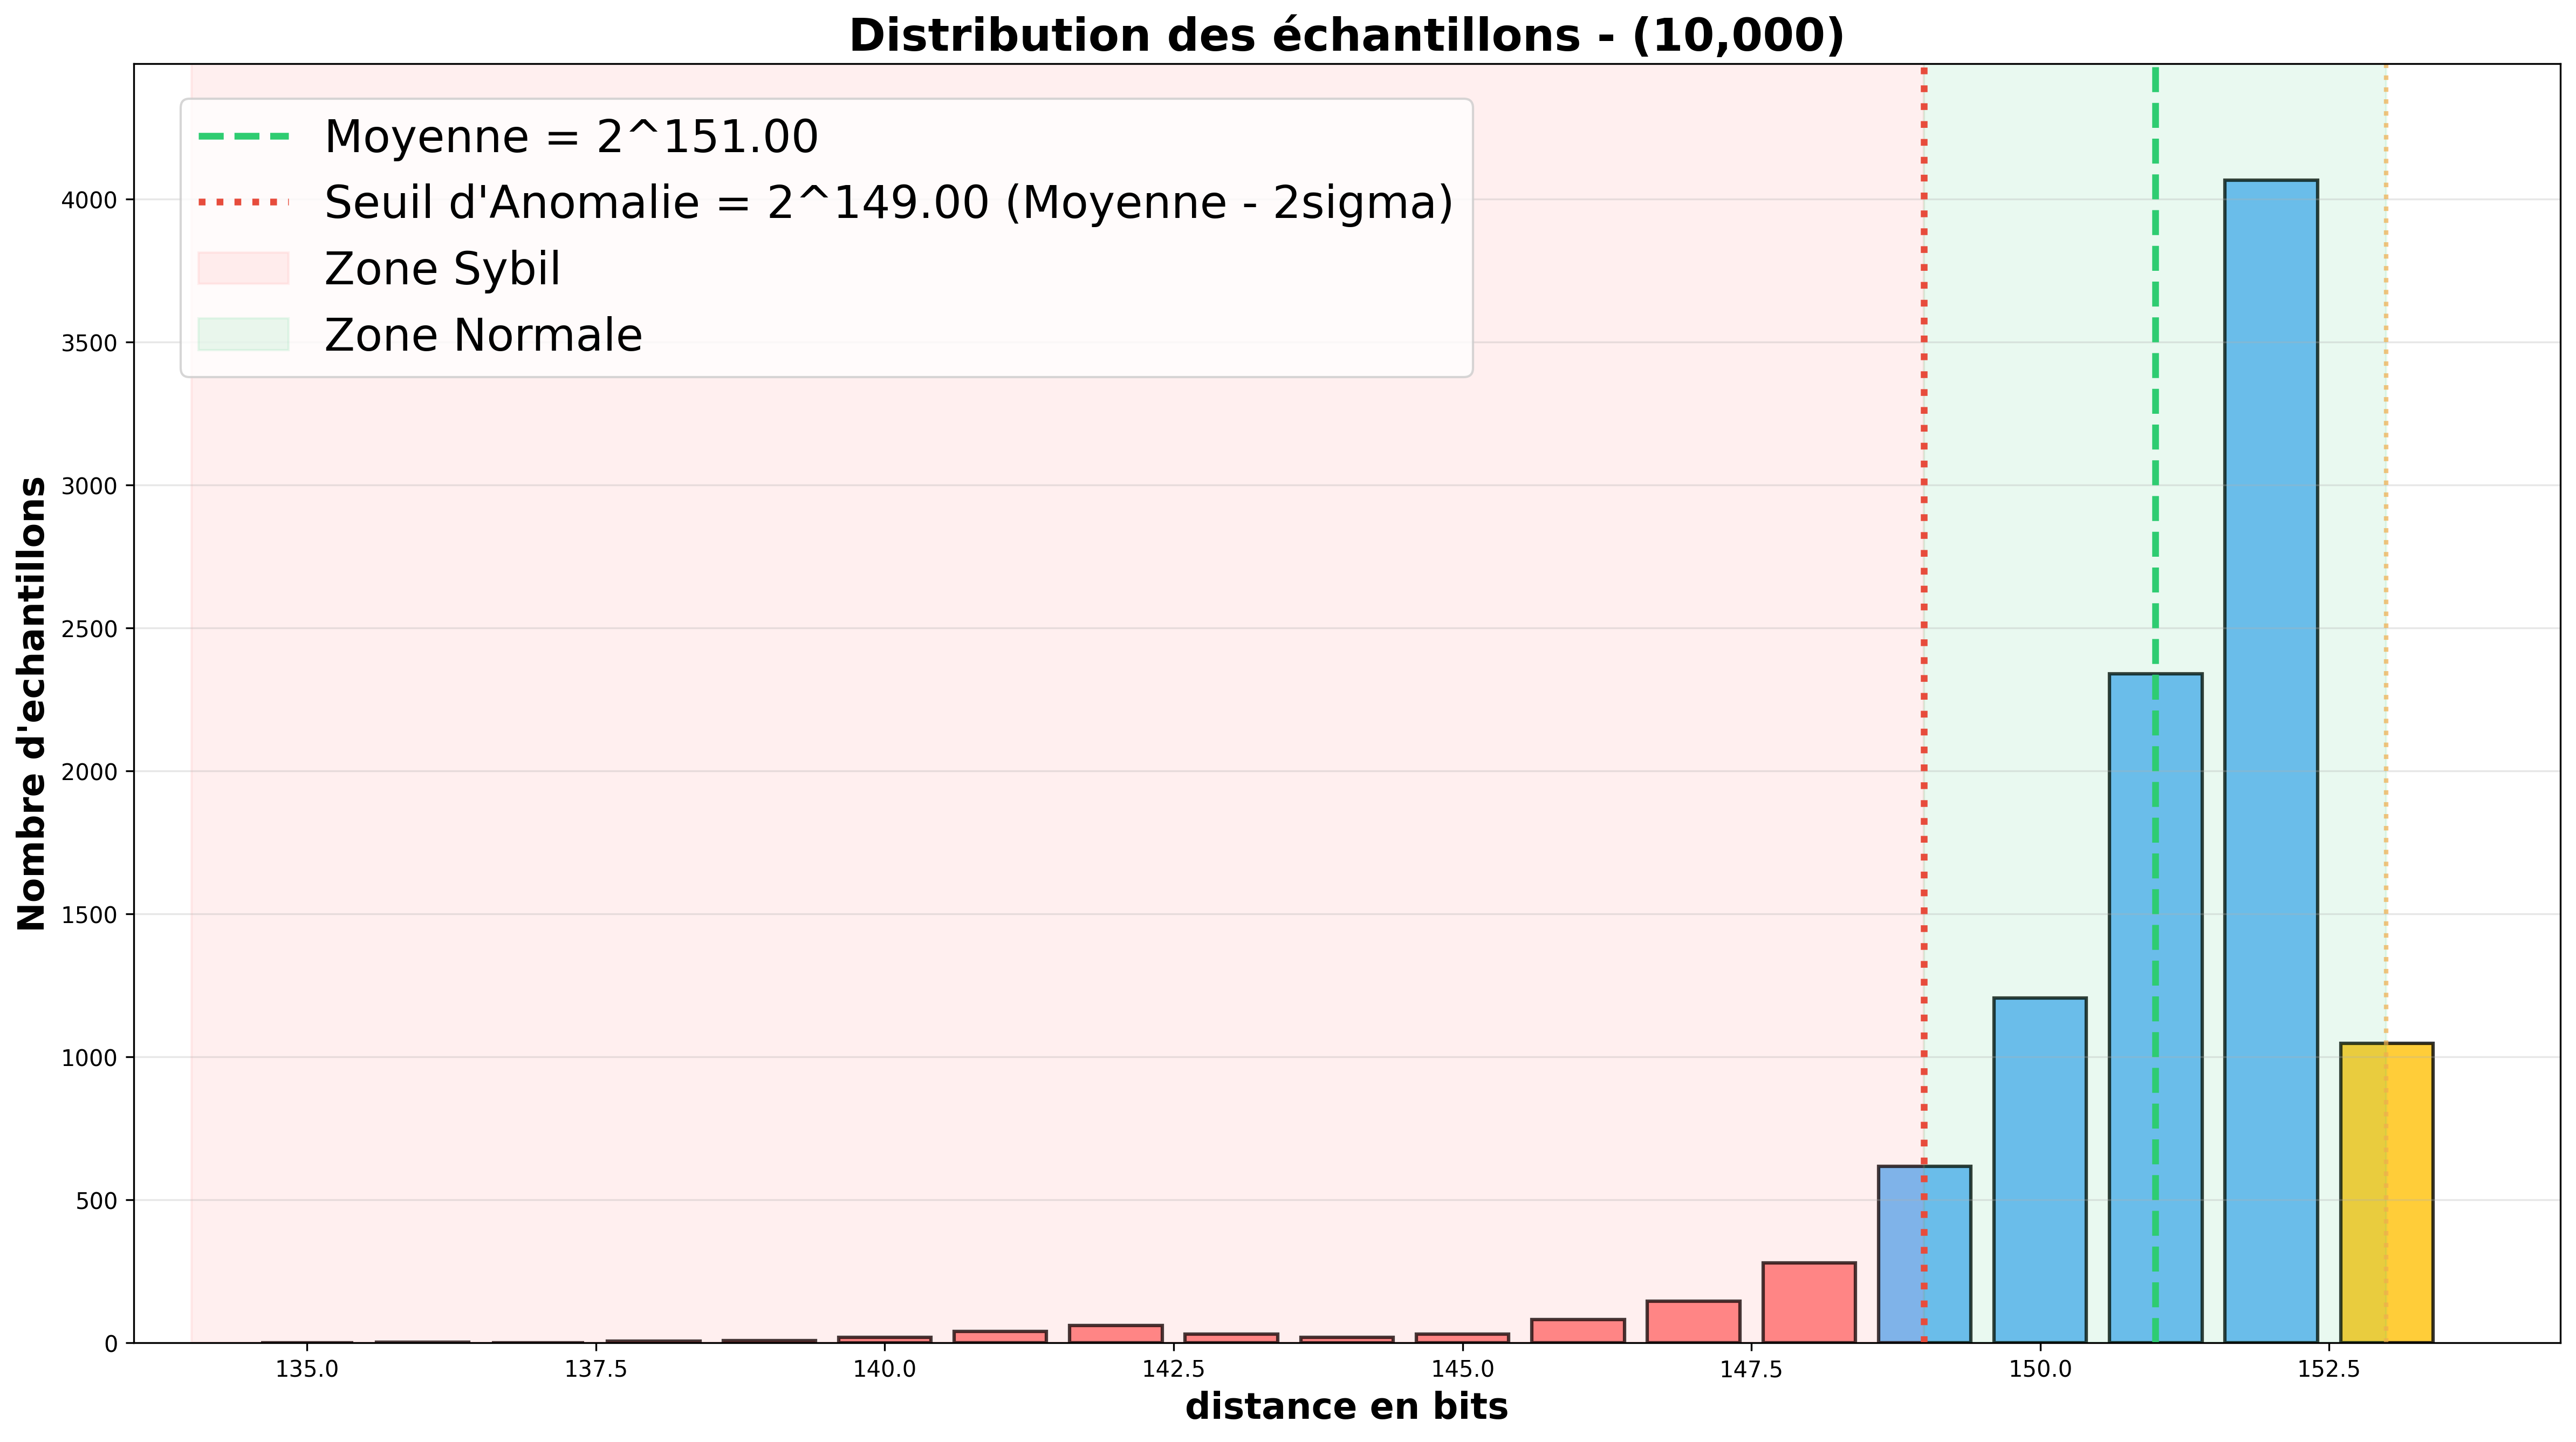

The table this chart was drawn from, first rows:
bitLength, count
138, 2
139, 1
140, 1
141, 9
142, 12
143, 31
144, 39
145, 40
146, 78
147, 131
148, 301
149, 625
150, 1212
151, 2385
152, 4134
153, 999
